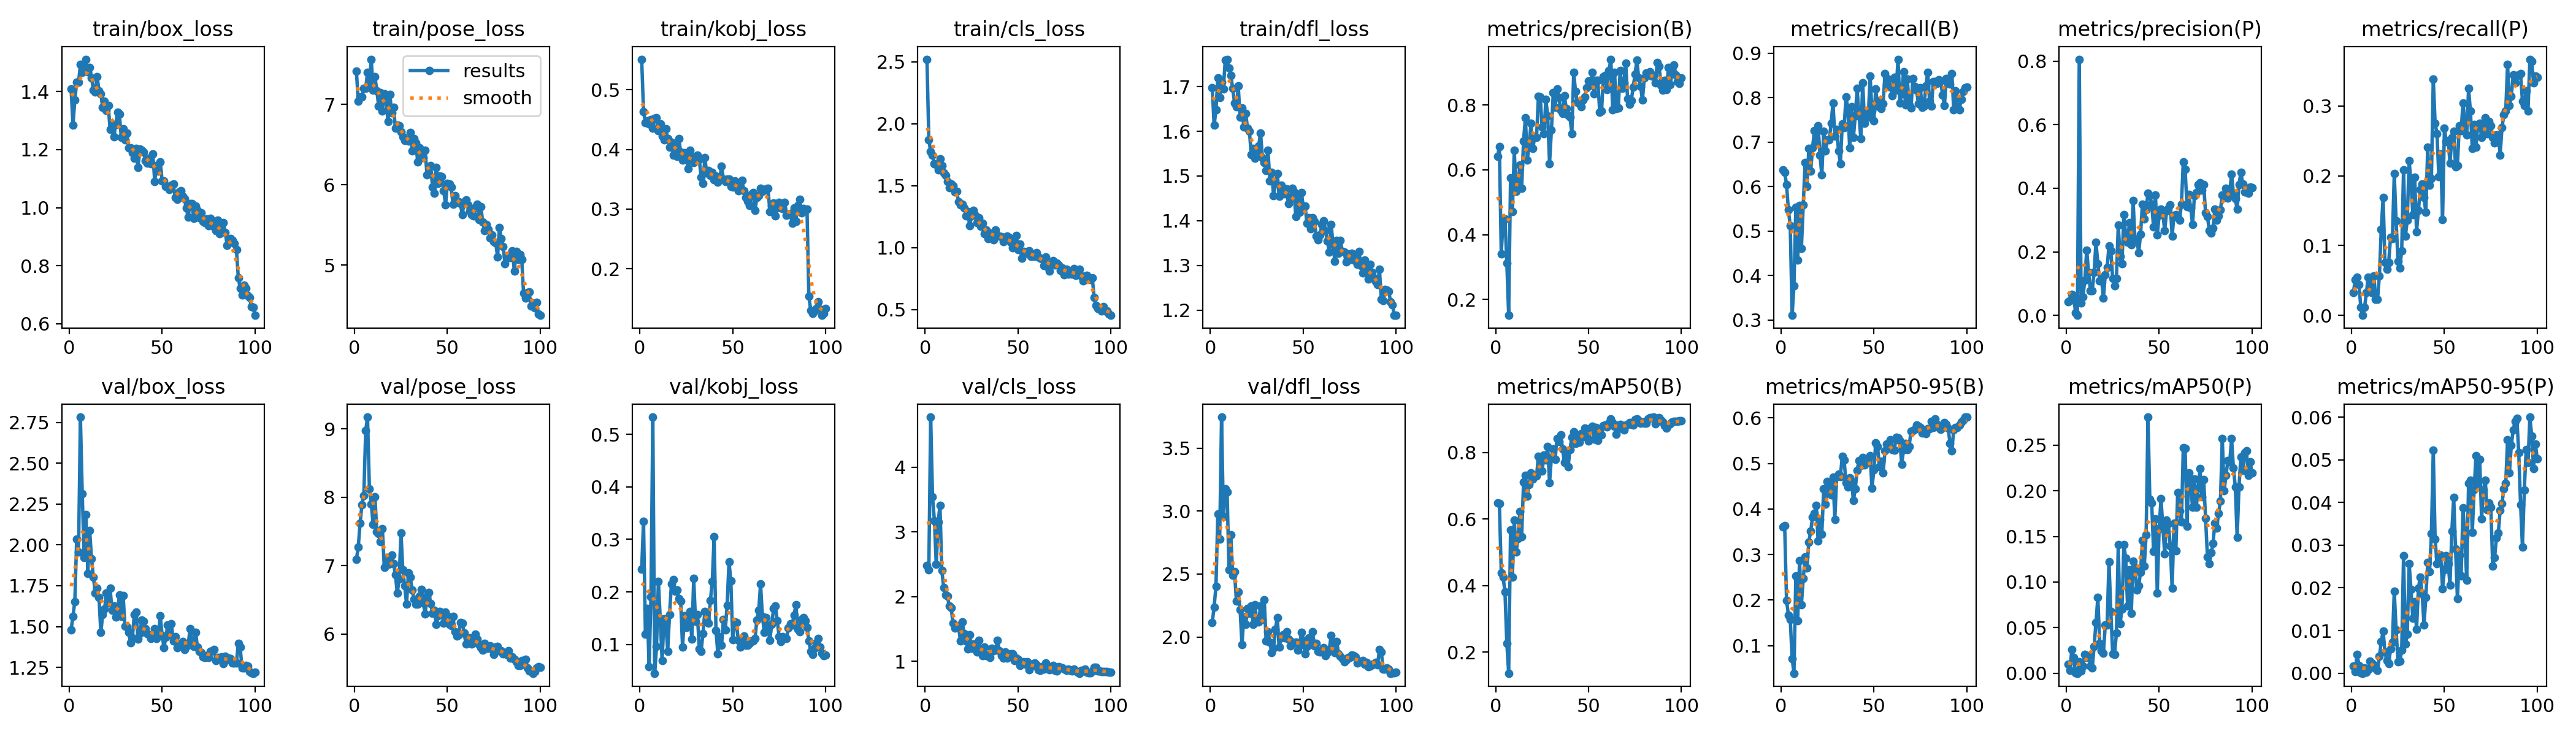

Values plotted in this chart, from the file beside it:
epoch, train/box_loss, train/pose_loss, train/kobj_loss, train/cls_loss, train/dfl_loss, metrics/precision(B), metrics/recall(B), metrics/mAP50(B), metrics/mAP50-95(B), metrics/precision(P), metrics/recall(P), metrics/mAP50(P), metrics/mAP50-95(P), val/box_loss, val/pose_loss, val/kobj_loss, val/cls_loss, val/dfl_loss, lr/pg0, lr/pg1, lr/pg2
1, 1.409, 7.416, 0.5513, 2.522, 1.698, 0.6424, 0.6379, 0.6477, 0.3609, 0.0432, 0.03234, 0.0102, 0.00165, 1.479, 7.093, 0.2432, 2.479, 2.116, 0.0003167, 0.0003167, 0.0003167
2, 1.285, 7.038, 0.4636, 1.871, 1.613, 0.6712, 0.632, 0.6455, 0.3629, 0.0461, 0.05157, 0.00327, 0.00041, 1.563, 7.27, 0.3349, 2.418, 2.238, 0.0006437, 0.0006437, 0.0006437
3, 1.37, 7.09, 0.4449, 1.775, 1.648, 0.3415, 0.6049, 0.4385, 0.1995, 0.06671, 0.05507, 0.02633, 0.00444, 1.653, 7.622, 0.1201, 4.772, 2.404, 0.0009641, 0.0009641, 0.0009641
4, 1.432, 7.089, 0.4482, 1.748, 1.72, 0.4422, 0.5472, 0.4251, 0.167, 0.06118, 0.04371, 0.01744, 0.00185, 2.034, 7.893, 0.1687, 3.539, 2.98, 0.001278, 0.001278, 0.001278
5, 1.432, 7.197, 0.4427, 1.677, 1.676, 0.4492, 0.5122, 0.3802, 0.1575, 0.0083, 0.01136, 0.0003, 3e-05, 1.955, 8.024, 0.05785, 3.177, 2.778, 0.001585, 0.001585, 0.001585
6, 1.493, 7.199, 0.4498, 1.67, 1.71, 0.3124, 0.3103, 0.2264, 0.07171, 0, 0, 0, 0, 2.782, 8.973, 0.1908, 2.497, 3.747, 0.001584, 0.001584, 0.001584
7, 1.466, 7.396, 0.4356, 1.627, 1.696, 0.1513, 0.3767, 0.1361, 0.03918, 0.8061, 0.01136, 0.01253, 0.00126, 2.312, 9.172, 0.5326, 3.15, 2.96, 0.001568, 0.001568, 0.001568
8, 1.491, 7.263, 0.4518, 1.717, 1.76, 0.5753, 0.5535, 0.5671, 0.2529, 0.039, 0.03234, 0.00273, 0.00028, 1.922, 8.127, 0.04548, 3.407, 3.176, 0.001551, 0.001551, 0.001551
9, 1.512, 7.561, 0.4526, 1.664, 1.761, 0.4722, 0.4351, 0.4248, 0.1551, 0.05867, 0.05507, 0.00817, 0.00082, 2.184, 7.902, 0.09617, 2.401, 3.154, 0.001535, 0.001535, 0.001535
10, 1.469, 7.177, 0.4311, 1.603, 1.742, 0.6595, 0.5577, 0.5962, 0.287, 0.1111, 0.04545, 0.02054, 0.00277, 1.826, 7.604, 0.2207, 2.144, 2.535, 0.001519, 0.001519, 0.001519
11, 1.483, 7.343, 0.4428, 1.585, 1.726, 0.5332, 0.4607, 0.5004, 0.1901, 0.2052, 0.03234, 0.01695, 0.00233, 2.087, 8.008, 0.1488, 2.024, 2.812, 0.001502, 0.001502, 0.001502
12, 1.448, 7.171, 0.4226, 1.535, 1.696, 0.5508, 0.5594, 0.5404, 0.247, 0.1364, 0.05682, 0.01895, 0.002, 1.914, 7.493, 0.06928, 2.008, 2.489, 0.001486, 0.001486, 0.001486
13, 1.405, 6.977, 0.4165, 1.484, 1.664, 0.6153, 0.6537, 0.6221, 0.2952, 0.07844, 0.02273, 0.00805, 0.00106, 1.803, 7.468, 0.1487, 1.857, 2.519, 0.001469, 0.001469, 0.001469
14, 1.398, 7.148, 0.4343, 1.515, 1.654, 0.5433, 0.6005, 0.5464, 0.2704, 0.07793, 0.02273, 0.00552, 0.0006, 1.706, 7.354, 0.1423, 1.832, 2.285, 0.001453, 0.001453, 0.001453
15, 1.452, 6.92, 0.4182, 1.5, 1.701, 0.6896, 0.6852, 0.7099, 0.3273, 0.1364, 0.05682, 0.02951, 0.00391, 1.736, 7.541, 0.08726, 1.593, 2.361, 0.001436, 0.001436, 0.001436
16, 1.403, 7.128, 0.4038, 1.45, 1.631, 0.7606, 0.6341, 0.7303, 0.3514, 0.23, 0.1232, 0.05556, 0.00743, 1.679, 6.976, 0.1576, 1.518, 2.217, 0.001419, 0.001419, 0.001419
17, 1.393, 7.066, 0.4122, 1.456, 1.652, 0.6309, 0.6871, 0.6682, 0.382, 0.1633, 0.1687, 0.08305, 0.00986, 1.463, 7.122, 0.2149, 1.54, 1.939, 0.001403, 0.001403, 0.001403
18, 1.346, 6.783, 0.3908, 1.371, 1.609, 0.6759, 0.7255, 0.7029, 0.3904, 0.1082, 0.07605, 0.03266, 0.00491, 1.573, 7.022, 0.2239, 1.553, 2.161, 0.001386, 0.001386, 0.001386
19, 1.366, 7.12, 0.4066, 1.345, 1.64, 0.743, 0.7, 0.7391, 0.4083, 0.1132, 0.06643, 0.02464, 0.00292, 1.608, 7.033, 0.2019, 1.314, 2.099, 0.00137, 0.00137, 0.00137
20, 1.335, 6.897, 0.3885, 1.353, 1.607, 0.6662, 0.7375, 0.72, 0.3291, 0.0539, 0.07605, 0.02167, 0.00221, 1.705, 7.152, 0.2039, 1.613, 2.226, 0.001353, 0.001353, 0.001353
21, 1.351, 6.963, 0.4183, 1.323, 1.6, 0.7009, 0.6704, 0.7317, 0.3774, 0.1271, 0.1119, 0.05257, 0.00565, 1.646, 7.028, 0.1877, 1.429, 2.188, 0.001337, 0.001337, 0.001337
22, 1.269, 6.701, 0.3953, 1.258, 1.548, 0.6997, 0.6259, 0.7291, 0.3449, 0.1501, 0.1101, 0.05283, 0.00724, 1.733, 6.871, 0.1826, 1.313, 2.248, 0.00132, 0.00132, 0.00132
23, 1.281, 6.741, 0.3822, 1.289, 1.561, 0.8261, 0.7247, 0.7881, 0.4447, 0.2185, 0.2028, 0.1224, 0.01922, 1.6, 6.6, 0.09532, 1.196, 2.1, 0.001304, 0.001304, 0.001304
24, 1.244, 6.731, 0.395, 1.175, 1.54, 0.8258, 0.6798, 0.7732, 0.4102, 0.2038, 0.1352, 0.06797, 0.01018, 1.626, 6.801, 0.155, 1.411, 2.255, 0.001287, 0.001287, 0.001287
25, 1.287, 6.656, 0.3854, 1.256, 1.554, 0.7317, 0.7057, 0.7429, 0.4601, 0.1159, 0.0778, 0.02115, 0.00271, 1.557, 7.477, 0.1326, 1.2, 2.117, 0.001271, 0.001271, 0.001271
26, 1.328, 6.597, 0.3682, 1.301, 1.568, 0.711, 0.7053, 0.7923, 0.447, 0.09291, 0.06818, 0.02068, 0.0028, 1.593, 6.938, 0.1381, 1.273, 2.119, 0.001254, 0.001254, 0.001254
27, 1.321, 6.549, 0.3984, 1.262, 1.596, 0.8178, 0.7421, 0.7762, 0.4308, 0.1158, 0.09247, 0.04388, 0.00535, 1.693, 6.702, 0.1631, 1.27, 2.248, 0.001238, 0.001238, 0.001238
28, 1.241, 6.557, 0.3879, 1.201, 1.541, 0.7665, 0.7878, 0.8175, 0.4704, 0.2839, 0.2085, 0.1409, 0.02749, 1.56, 6.436, 0.11, 1.146, 2.14, 0.001221, 0.001221, 0.001221
29, 1.273, 6.545, 0.3777, 1.239, 1.53, 0.6194, 0.7138, 0.7091, 0.3772, 0.1861, 0.1136, 0.05416, 0.00686, 1.69, 6.898, 0.2256, 1.329, 2.294, 0.001205, 0.001205, 0.001205
30, 1.234, 6.65, 0.3836, 1.173, 1.512, 0.7221, 0.7292, 0.7843, 0.4715, 0.1627, 0.1364, 0.07062, 0.00912, 1.502, 6.833, 0.1442, 1.169, 1.967, 0.001188, 0.001188, 0.001188
31, 1.257, 6.424, 0.3901, 1.196, 1.558, 0.8388, 0.6806, 0.8107, 0.4769, 0.3164, 0.222, 0.1408, 0.02573, 1.498, 6.641, 0.157, 1.091, 2.044, 0.001172, 0.001172, 0.001172
32, 1.206, 6.574, 0.3834, 1.11, 1.49, 0.7932, 0.6514, 0.7783, 0.4718, 0.2541, 0.1897, 0.126, 0.0197, 1.465, 6.51, 0.09206, 1.221, 1.96, 0.001155, 0.001155, 0.001155
33, 1.206, 6.522, 0.3537, 1.142, 1.508, 0.8486, 0.7417, 0.842, 0.5151, 0.2297, 0.1442, 0.07389, 0.01289, 1.399, 6.438, 0.08756, 1.09, 1.878, 0.001139, 0.001139, 0.001139
34, 1.189, 6.281, 0.3429, 1.074, 1.456, 0.8238, 0.7328, 0.8327, 0.5073, 0.2927, 0.1976, 0.1132, 0.01682, 1.431, 6.438, 0.1212, 1.103, 1.912, 0.001122, 0.001122, 0.001122
35, 1.17, 6.457, 0.3862, 1.117, 1.484, 0.7839, 0.8016, 0.8526, 0.4574, 0.2227, 0.1198, 0.06547, 0.01031, 1.575, 6.556, 0.1632, 1.061, 2.061, 0.001106, 0.001106, 0.001106
36, 1.205, 6.38, 0.3609, 1.092, 1.506, 0.7736, 0.7762, 0.8109, 0.4486, 0.3608, 0.1505, 0.1231, 0.01996, 1.589, 6.652, 0.1467, 1.203, 2.155, 0.001089, 0.001089, 0.001089
37, 1.138, 6.339, 0.3643, 1.063, 1.455, 0.8282, 0.6867, 0.769, 0.469, 0.2347, 0.1801, 0.1155, 0.02258, 1.422, 6.454, 0.1403, 1.163, 1.918, 0.001073, 0.001073, 0.001073
38, 1.202, 6.425, 0.3561, 1.143, 1.48, 0.7883, 0.7791, 0.8025, 0.4597, 0.2402, 0.1879, 0.09111, 0.01865, 1.455, 6.295, 0.1844, 1.186, 1.991, 0.001056, 0.001056, 0.001056
39, 1.198, 6.127, 0.3611, 1.1, 1.472, 0.7681, 0.7109, 0.7568, 0.4187, 0.1969, 0.1687, 0.09565, 0.01136, 1.54, 6.556, 0.2196, 1.322, 2.016, 0.00104, 0.00104, 0.00104
40, 1.192, 6.146, 0.3489, 1.093, 1.46, 0.7632, 0.7584, 0.8086, 0.4438, 0.2554, 0.1477, 0.1107, 0.01773, 1.531, 6.61, 0.3054, 1.169, 1.991, 0.001023, 0.001023, 0.001023
41, 1.162, 6.234, 0.3553, 1.09, 1.472, 0.7114, 0.8209, 0.8451, 0.4849, 0.3491, 0.2413, 0.1456, 0.02596, 1.487, 6.447, 0.1263, 1.091, 2.042, 0.001007, 0.001007, 0.001007
42, 1.153, 5.968, 0.3449, 1.047, 1.438, 0.8998, 0.7596, 0.8609, 0.5065, 0.3042, 0.1862, 0.1177, 0.02384, 1.457, 6.305, 0.08283, 1.052, 1.982, 0.0009904, 0.0009904, 0.0009904
43, 1.17, 5.895, 0.3498, 1.084, 1.451, 0.8424, 0.708, 0.827, 0.4958, 0.3332, 0.1958, 0.1519, 0.03269, 1.448, 6.343, 0.1151, 1.143, 1.932, 0.0009739, 0.0009739, 0.0009739
44, 1.151, 6.218, 0.3722, 1.095, 1.473, 0.8081, 0.8337, 0.8484, 0.513, 0.384, 0.339, 0.2808, 0.05229, 1.428, 6.142, 0.09849, 1.05, 1.961, 0.0009574, 0.0009574, 0.0009574
45, 1.186, 6.02, 0.3505, 1.083, 1.464, 0.8054, 0.7425, 0.8303, 0.497, 0.376, 0.2753, 0.1905, 0.03145, 1.44, 6.267, 0.1476, 1.089, 1.956, 0.0009409, 0.0009409, 0.0009409
46, 1.091, 6.108, 0.3467, 1.043, 1.409, 0.7949, 0.7643, 0.8563, 0.5026, 0.3499, 0.2605, 0.187, 0.02561, 1.486, 6.328, 0.1284, 1.119, 1.961, 0.0009243, 0.0009243, 0.0009243
47, 1.145, 6.101, 0.3501, 0.999, 1.453, 0.8159, 0.7564, 0.8466, 0.5071, 0.2786, 0.1988, 0.1338, 0.02746, 1.425, 6.302, 0.1748, 1.121, 1.897, 0.0009078, 0.0009078, 0.0009078
48, 1.125, 5.927, 0.3506, 1.047, 1.419, 0.8252, 0.8487, 0.8736, 0.5164, 0.3786, 0.231, 0.169, 0.02763, 1.454, 6.161, 0.2579, 1.013, 1.936, 0.0008913, 0.0008913, 0.0008913
49, 1.158, 5.749, 0.3383, 1.1, 1.462, 0.8529, 0.7706, 0.8498, 0.4459, 0.2524, 0.1372, 0.08817, 0.01984, 1.565, 6.322, 0.221, 1.051, 2.036, 0.0008748, 0.0008748, 0.0008748
50, 1.092, 6.018, 0.3369, 0.9847, 1.432, 0.8747, 0.7482, 0.8333, 0.4856, 0.3153, 0.2684, 0.1583, 0.0242, 1.447, 6.263, 0.109, 1.034, 1.975, 0.0008583, 0.0008583, 0.0008583
51, 1.093, 6.007, 0.3474, 1.028, 1.432, 0.8616, 0.82, 0.8722, 0.5454, 0.3345, 0.2485, 0.1912, 0.02748, 1.372, 6.141, 0.1429, 0.9365, 1.865, 0.0008418, 0.0008418, 0.0008418
52, 1.073, 5.967, 0.3405, 0.9138, 1.394, 0.9008, 0.7806, 0.8793, 0.5367, 0.3205, 0.2509, 0.1607, 0.02574, 1.434, 6.124, 0.142, 0.9678, 1.926, 0.0008253, 0.0008253, 0.0008253
53, 1.074, 5.76, 0.3304, 0.9702, 1.407, 0.8353, 0.7938, 0.8399, 0.493, 0.2659, 0.2185, 0.1307, 0.02071, 1.509, 6.256, 0.1076, 0.9971, 1.993, 0.0008088, 0.0008088, 0.0008088
54, 1.062, 5.864, 0.337, 0.9533, 1.383, 0.8769, 0.7749, 0.874, 0.5048, 0.3275, 0.2547, 0.1681, 0.03331, 1.45, 6.034, 0.09468, 0.9554, 1.976, 0.0007923, 0.0007923, 0.0007923
55, 1.076, 5.781, 0.3478, 0.9703, 1.406, 0.8761, 0.7867, 0.836, 0.4795, 0.3361, 0.2637, 0.164, 0.04125, 1.518, 5.974, 0.109, 0.9905, 2.04, 0.0007758, 0.0007758, 0.0007758
56, 1.081, 5.789, 0.3307, 0.9743, 1.399, 0.7775, 0.8539, 0.8705, 0.5271, 0.3486, 0.2133, 0.1396, 0.02907, 1.41, 5.991, 0.1167, 0.8764, 1.931, 0.0007593, 0.0007593, 0.0007593
57, 1.036, 5.763, 0.3194, 0.9276, 1.365, 0.7819, 0.8295, 0.8524, 0.5427, 0.2494, 0.215, 0.09308, 0.01742, 1.439, 6.165, 0.0988, 0.9569, 1.952, 0.0007428, 0.0007428, 0.0007428
58, 1.028, 5.626, 0.3136, 0.9324, 1.358, 0.8869, 0.8414, 0.8807, 0.539, 0.3158, 0.2718, 0.1643, 0.02771, 1.37, 6.158, 0.09904, 0.9343, 1.886, 0.0007263, 0.0007263, 0.0007263
59, 1.055, 5.789, 0.3058, 0.9318, 1.369, 0.8909, 0.8243, 0.8822, 0.5523, 0.3161, 0.2647, 0.1345, 0.02277, 1.387, 6.012, 0.1018, 0.9803, 1.881, 0.0007098, 0.0007098, 0.0007098
60, 1.059, 5.812, 0.3247, 0.9617, 1.392, 0.8476, 0.8051, 0.8767, 0.53, 0.3071, 0.3042, 0.1984, 0.03873, 1.391, 5.85, 0.1075, 0.9462, 1.893, 0.0006933, 0.0006933, 0.0006933
... 40 more rows
